25-way image classification set "bird_species_v1" from GitHub (graceb620/Bird-CNN); label vocabulary: abbotts babbler, amethyst woodstar, Asian crested ibis, azure jay, barn swallow, belted kingfisher, cassowary, Chinese pond heron, chucao tapaculo, cream-colored woodpecker, crested fireback, crimson sunbird, Dalmatian pelican, eastern bluebird, glossy ibis, gray catbird, great jacamar, Iberian magpie, Indian bustard, king vulture, striped swallow, superb starling, TIT MOUSE, WALL creaper, white-crested hornbill.

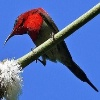
Label: crimson sunbird

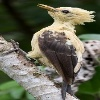
Label: cream-colored woodpecker

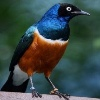
Label: superb starling

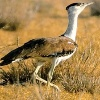
Label: Indian bustard

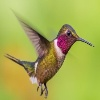
Label: amethyst woodstar

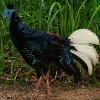
Label: crested fireback
